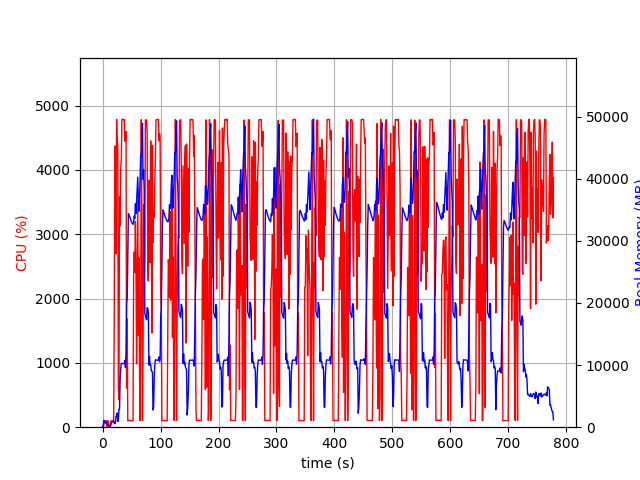

The data file committed next to this chart (first rows):
elapsed_time, nproc, cpu, mem_real, mem_virtual
3.814697265625e-05, 1, 0.0, 10.06, 3186
1.006, 2, 29.8, 47.51, 159.5
2.013, 17, 16.9, 1094, 6419
3.021, 4, 102.2, 805, 2494
4.029, 5, 101.3, 888.2, 2999
5.036, 3, 99.3, 640.9, 2015
6.044, 3, 100.2, 741.2, 2223
7.052, 3, 99.3, 853.7, 2223
8.059, 4, 4.0, 399.9, 1952
9.066, 3, 99.2, 377.3, 1671
10.07, 3, 2.0, 329.8, 1619
11.08, 3, 1.0, 271.1, 1566
12.09, 3, 3.0, 312.1, 1626
13.1, 2, 0.0, 38.04, 3243
14.11, 1, 84.2, 279.1, 1255
15.12, 1, 100.2, 553.1, 1895
16.12, 1, 100.2, 813.1, 3181
17.13, 1, 100.2, 924, 2669
18.14, 1, 100.2, 924, 2669
19.15, 1, 99.3, 1007, 3254
20.15, 1, 1693, 635.9, 6710
21.18, 1, 4371, 563.2, 6730
22.19, 1, 4092, 671.4, 6754
23.2, 1, 2696, 1770, 7423
24.22, 1, 4783, 1770, 7423
25.24, 1, 4454, 2282, 7423
26.26, 1, 4392, 937.9, 7423
27.27, 1, 599.9, 928.8, 8447
28.28, 1, 423.6, 2877, 9483
29.29, 1, 3586, 2869, 9483
30.33, 1, 3127, 7828, 15895
31.34, 1, 4019, 9354, 20005
32.36, 1, 4166, 10248, 20005
33.38, 1, 4787, 10248, 20005
34.4, 1, 4785, 10248, 20005
35.41, 1, 4784, 10248, 20005
36.43, 1, 4779, 10237, 20005
37.45, 1, 4781, 10237, 20005
38.47, 1, 4444, 10749, 20005
39.49, 1, 4448, 9594, 20005
40.51, 1, 4596, 11963, 24204
41.52, 1, 609.0, 19868, 35066
42.53, 1, 1682, 20781, 55546
43.53, 1, 99.3, 27907, 55546
44.54, 1, 103.1, 34391, 55546
45.55, 1, 103.2, 34210, 55546
46.56, 1, 102.1, 34016, 55546
47.57, 1, 104.3, 33729, 55546
48.57, 1, 102.3, 33426, 55546
49.58, 1, 101.3, 33156, 55546
50.59, 1, 102.2, 32967, 55546
51.59, 1, 100.3, 32825, 55546
52.6, 1, 100.0, 32656, 55546
53.61, 1, 2349, 32995, 55546
54.62, 1, 2723, 33991, 55546
55.65, 1, 2408, 33606, 55546
56.66, 1, 3199, 35961, 55546
57.67, 1, 2434, 34389, 55546
58.68, 1, 984.7, 36367, 80122
59.69, 1, 2316, 38509, 80122
... 708 more rows
